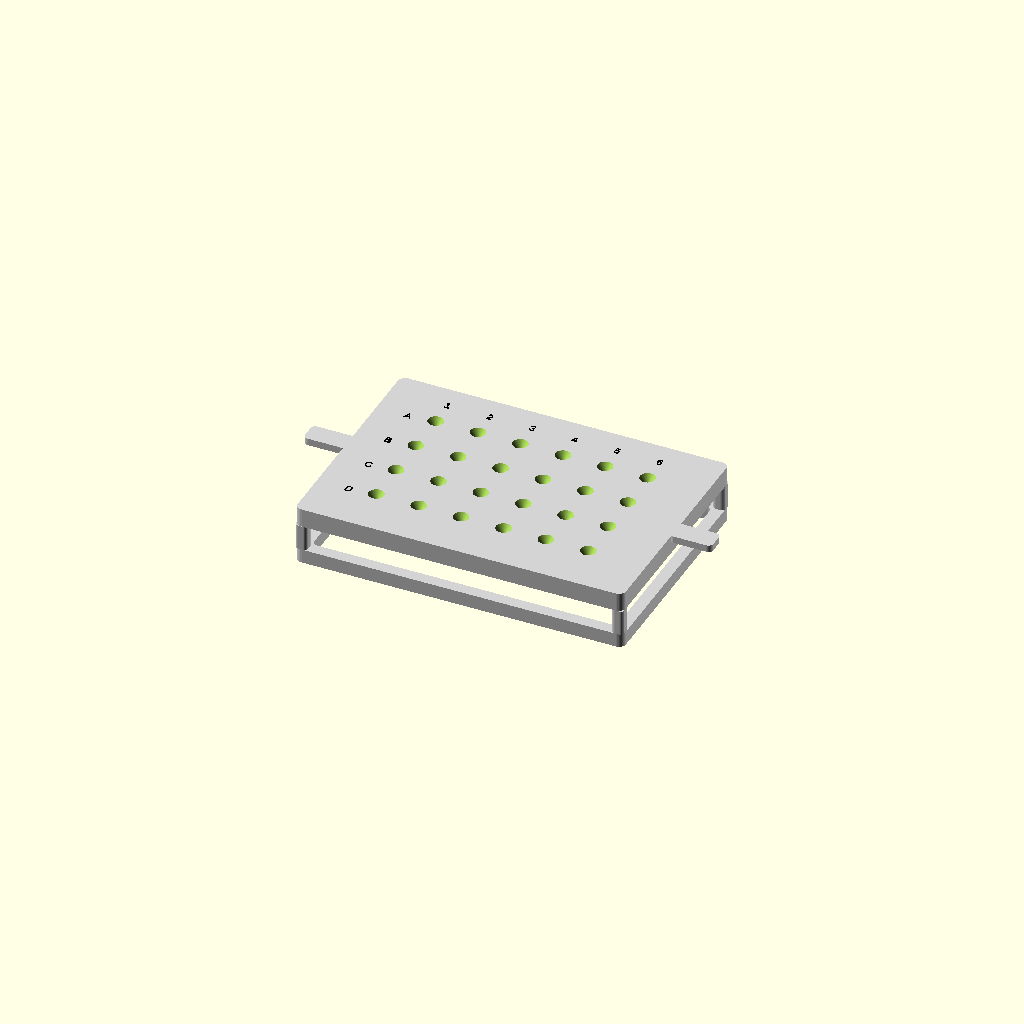
Cell 1: the model at its default parameters.
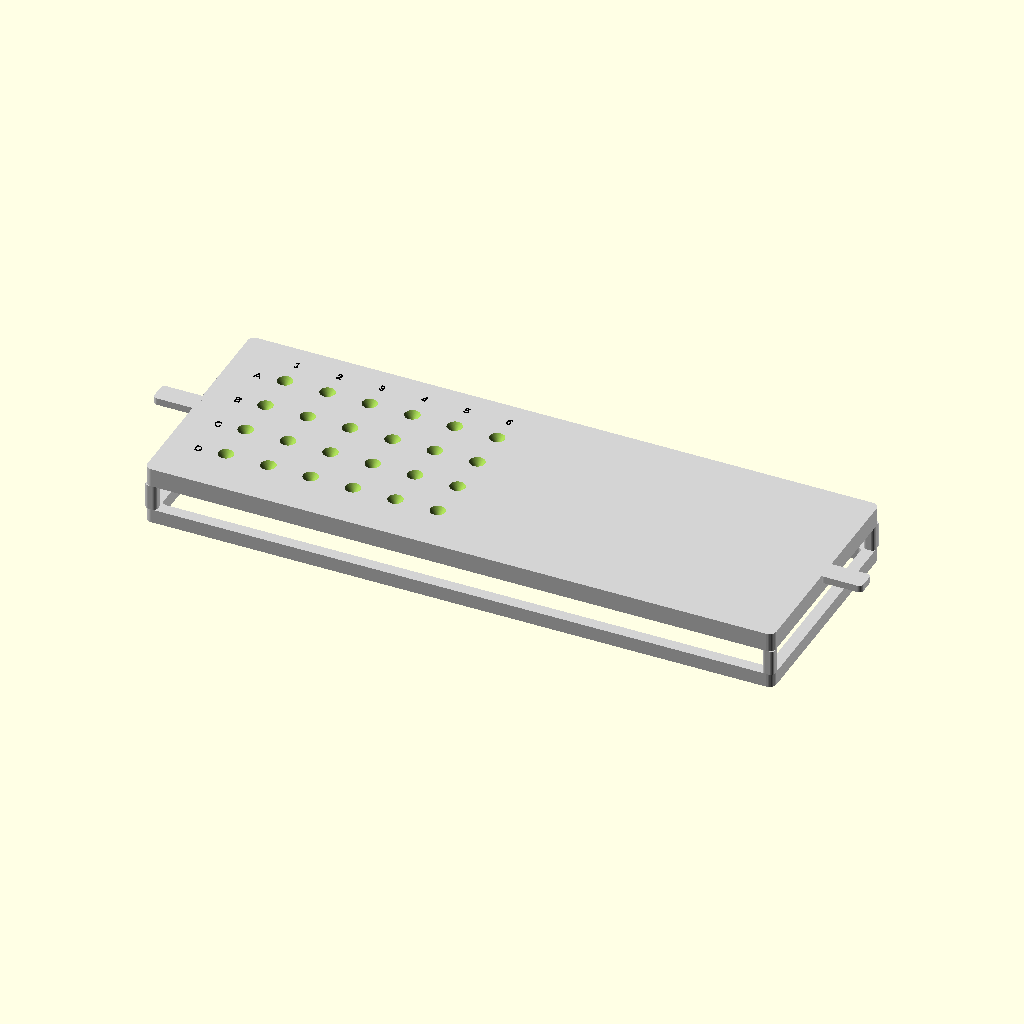
Cell 2: plate_length = 255.52 (everything else at default).
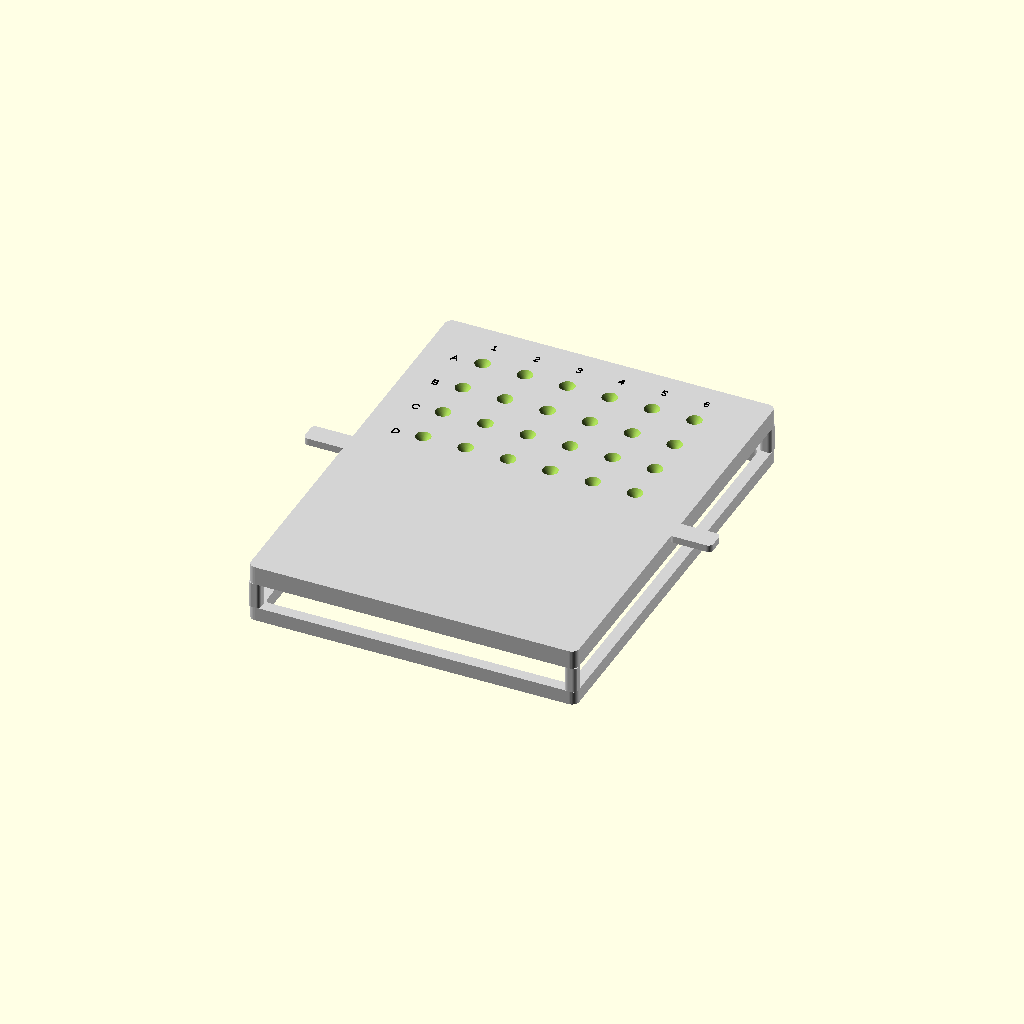
Cell 3 — plate_width set to 170.96, the other parameters unchanged.
One fixed orthographic camera (rotation 55°, 0°, 25°; colour scheme Cornfield) for every cell.
The OpenSCAD source (archive/well_plate_pipette_guide_24.scad):
// By Hadden Christ May 2026

// Units: mm

$fn = 80;

// Datasheet plate dimensions

plate_length = 127.76;
plate_width = 85.48;

a1_offset_row = 15.69;
a1_offset_col = 18.83;
well_spacing = 18.00;

well_top_d = 15.00;
well_bottom_d = 5.40;
well_height = 13.20;
well_bottom_elevation = 1.15;

rows = 4;
cols = 6;

real_plate_height = well_bottom_elevation + well_height;

// Display options

show_reference_plate = false; // set true if you want to see the MEA plate underneath
show_labels = true;

// Stand dimensions

// Loose fit around actual plate.
// Increase to 1.00 if it is too tight after printing.
plate_clearance = 0.80;

frame_wall = 5.00;
corner_radius = 3.00;

// Shallow skirt helps locate the jig but does not grip the full plate height
collar_depth = 6.00;

// Gap between top of actual plate and underside of guide plate
top_clearance_above_plate = 2.50;

// VWR 200 uL Universal pipette tip 

// VWR tip length 
pipette_tip_total_length = 50.75; // mm

// Measure the actual tip OD where it enters the snug bore.
// Start with 1.20 mm, then tune after a test print.
pipette_tip_od_at_guide = 1.20;

// Snug clearance:
pipette_clearance = 0.15;

pipette_hole_d = pipette_tip_od_at_guide + pipette_clearance;

// 24-well version has more space, so the V divot can be larger
divot_top_d = 7.00;
divot_depth = 4.00;

// Straight section that holds the pipette tip steady
snug_bore_depth = 4.00;

// Total guide plate thickness
guide_plate_thickness = divot_depth + snug_bore_depth;

// Stand dimensions

guide_plate_bottom_z = real_plate_height + top_clearance_above_plate;
guide_plate_top_z = guide_plate_bottom_z + guide_plate_thickness;

outer_length = plate_length + 2 * plate_clearance + 2 * frame_wall;
outer_width = plate_width + 2 * plate_clearance + 2 * frame_wall;

inner_length = plate_length + 2 * plate_clearance;
inner_width = plate_width + 2 * plate_clearance;

// Electrode alignment offset

// Adjust after testing if needed.
electrode_offset_x = 0.00;
electrode_offset_y = 0.00;

// Main model

if (show_reference_plate) {
  reference_plate();
}

difference() {
  union() {
    shallow_collar_frame();
    corner_support_posts();
    top_guide_plate();
    lift_tabs();
  }

  // Cut the recessed divots and pipette guide holes
  for (r = [0:rows - 1]) {
    for (c = [0:cols - 1]) {
      translate(guide_center(r, c))
        recessed_pipette_cutout();
    }
  }
}

if (show_labels) {
  row_col_labels();
}

//Shallow frame that slips around the real plate

module shallow_collar_frame() {
  color("lightgray")
    difference() {
      rounded_box(outer_length, outer_width, collar_depth, corner_radius);

      translate([0, 0, -0.5])
        rounded_box(inner_length, inner_width, collar_depth + 1.0, 2);
    }
}

// Corner supports connecting collar to top guide plate
// These avoid a full-height tight wall around the plate.

module corner_support_posts() {
  post_l = frame_wall;
  post_w = frame_wall;
  post_h = guide_plate_bottom_z - collar_depth;

  color("lightgray")for (sx = [-1, 1]) {
    for (sy = [-1, 1]) {
      translate(
        [
          sx * (inner_length / 2 + frame_wall / 2),
          sy * (inner_width / 2 + frame_wall / 2),
          collar_depth,
        ]
      )
        rounded_box(post_l, post_w, post_h, 1.5);
    }
  }
}

// Top guide plate where the V divots are cut

module top_guide_plate() {
  color("lightgray")
    translate([0, 0, guide_plate_bottom_z])
      rounded_box(outer_length, outer_width, guide_plate_thickness, corner_radius);
}

// Finger lift tabs for easy removal

module lift_tabs() {
  tab_l = 18;
  tab_w = 9;
  tab_h = 3;

  color("lightgray") {
    // Left tab
    translate(
      [
        -outer_length / 2 - tab_l / 2 + 1,
        0,
        guide_plate_top_z - tab_h,
      ]
    )
      rounded_box(tab_l, tab_w, tab_h, 2);

    // Right tab
    translate(
      [
        outer_length / 2 + tab_l / 2 - 1,
        0,
        guide_plate_top_z - tab_h,
      ]
    )
      rounded_box(tab_l, tab_w, tab_h, 2);
  }
}

// Recessed V-shaped divot + snug straight bore

module recessed_pipette_cutout() {
  union() {
    // Straight snug bore section.
    // This keeps the pipette tip from moving around.
    translate([0, 0, guide_plate_bottom_z - 0.5])
      cylinder(
        h=guide_plate_thickness + 1.0,
        d=pipette_hole_d,
        center=false,
        $fn=80
      );

    // V-shaped divot cut into the top surface.
    // Wide at top, narrows to pipette snug bore.
    translate([0, 0, guide_plate_top_z - divot_depth])
      cylinder(
        h=divot_depth + 0.5,
        d1=pipette_hole_d,
        d2=divot_top_d,
        center=false,
        $fn=80
      );
  }
}

// Optional reference MEA plate for visualization only

module reference_plate() {
  color([1, 1, 1, 0.28])
    difference() {
      rounded_box(plate_length, plate_width, real_plate_height, 2);

      for (r = [0:rows - 1]) {
        for (c = [0:cols - 1]) {
          translate(well_center(r, c))
            reference_well_cutout();
        }
      }
    }

  // Orange target marker showing electrode target center
  for (r = [0:rows - 1]) {
    for (c = [0:cols - 1]) {
      translate(well_center(r, c))
        electrode_target_marker();
    }
  }
}

// Reference well shape

module reference_well_cutout() {
  transition_h = 1.4;
  straight_h = well_height - transition_h;

  union() {
    // Mostly straight circular well
    translate([0, 0, well_bottom_elevation + transition_h])
      cylinder(
        h=straight_h + 0.6,
        d=well_top_d,
        center=false,
        $fn=96
      );

    // Small bottom taper
    translate([0, 0, well_bottom_elevation - 0.02])
      cylinder(
        h=transition_h + 0.05,
        d1=well_bottom_d,
        d2=well_top_d,
        center=false,
        $fn=96
      );
  }
}

// Visual electrode target marker

module electrode_target_marker() {
  z = well_bottom_elevation + 0.04;

  color("orange")
    difference() {
      translate([0, 0, z])
        cylinder(h=0.03, d=1.40, center=false, $fn=80);

      translate([0, 0, z - 0.01])
        cylinder(h=0.06, d=1.05, center=false, $fn=80);
    }

  color("black")
    translate([0, 0, z + 0.04])
      cylinder(h=0.02, d=0.20, center=false, $fn=24);
}

// Row and column labels

module row_col_labels() {
  label_z = guide_plate_top_z + 0.05;
  label_size = 3.2;
  row_names = ["A", "B", "C", "D"];

  color("black") {
    // Row labels
    for (r = [0:rows - 1]) {
      translate(
        [
          guide_center(r, 0)[0] - 11,
          guide_center(r, 0)[1] - 1.5,
          label_z,
        ]
      )
        linear_extrude(height=0.35)
          text(
            row_names[r],
            size=label_size,
            halign="center",
            valign="center"
          );
    }

    // Column labels
    for (c = [0:cols - 1]) {
      translate(
        [
          guide_center(0, c)[0],
          guide_center(0, c)[1] + 11,
          label_z,
        ]
      )
        linear_extrude(height=0.35)
          text(
            str(c + 1),
            size=label_size,
            halign="center",
            valign="center"
          );
    }
  }
}

// Position functions

function well_center(r, c) =
  [
    -plate_length / 2 + a1_offset_col + c * well_spacing,
    plate_width / 2 - a1_offset_row - r * well_spacing,
    0,
  ];

function guide_center(r, c) =
  [
    -plate_length / 2 + a1_offset_col + c * well_spacing + electrode_offset_x,
    plate_width / 2 - a1_offset_row - r * well_spacing + electrode_offset_y,
    0,
  ];

// Rounded rectangular solid

module rounded_box(l, w, h, radius) {
  hull() {
    for (x = [-l / 2 + radius, l / 2 - radius]) {
      for (y = [-w / 2 + radius, w / 2 - radius]) {
        translate([x, y, 0])
          cylinder(
            h=h,
            r=radius,
            center=false,
            $fn=32
          );
      }
    }
  }
}
Parameter table extracted from the source (name, type, default, range or options):
plate_length: number, default 127.76
plate_width: number, default 85.48
a1_offset_row: number, default 15.69
a1_offset_col: number, default 18.83
well_spacing: number, default 18
well_top_d: number, default 15
well_bottom_d: number, default 5.4
well_height: number, default 13.2
well_bottom_elevation: number, default 1.15
rows: number, default 4
cols: number, default 6
show_reference_plate: bool, default false
show_labels: bool, default true
plate_clearance: number, default 0.8
frame_wall: number, default 5
corner_radius: number, default 3
collar_depth: number, default 6
top_clearance_above_plate: number, default 2.5
pipette_tip_total_length: number, default 50.75
pipette_tip_od_at_guide: number, default 1.2
pipette_clearance: number, default 0.15
divot_top_d: number, default 7
divot_depth: number, default 4
snug_bore_depth: number, default 4
electrode_offset_x: number, default 0
electrode_offset_y: number, default 0
